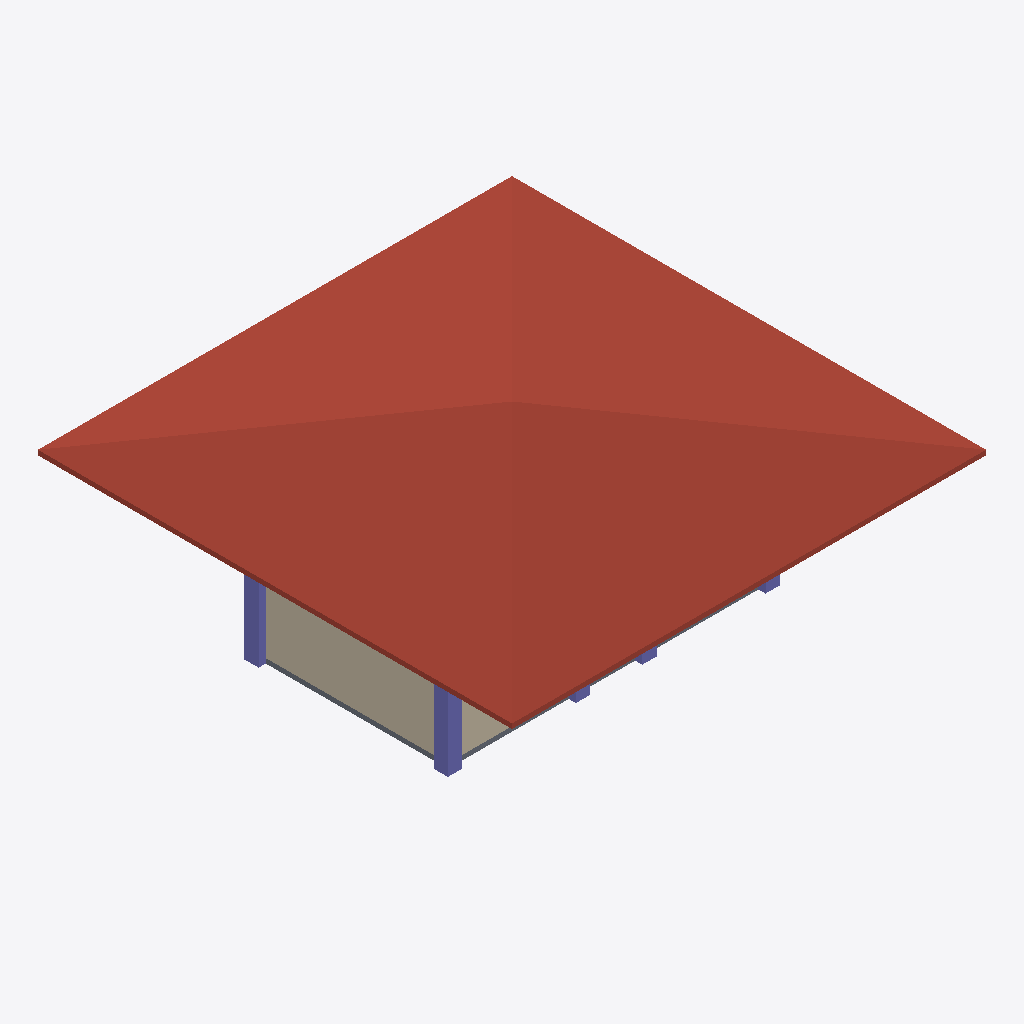
Isometric view of an IFC building model (IFC-SPF (STEP), schema IFC4, length unit metre), seen from the south-west, elements coloured by IFC class: 5 columns (violet), 2 walls (beige), 1 roof (red-brown), 1 slab (grey).
Extent 10.0 m × 10.0 m × 4.0 m (x, y, z). Storeys (3): GF at 0.00 m; 2F at 3.00 m; 3F at 6.00 m. Elements (28): 15 IfcWall, 6 IfcColumn, 4 IfcDoor, 2 IfcSlab, 1 IfcRoof.

HEADER;
FILE_DESCRIPTION(('ViewDefinition[DesignTransferView]'),'2;1');
FILE_NAME('s07-activity.ifc','2026-10-14T15:58:40+08:00',(''),(''),'IfcOpenShell 0.8.5-post1','Bonsai 0.8.5-post1','Nobody');
FILE_SCHEMA(('IFC4'));
ENDSEC;
DATA;
#1=IFCPROJECT('3uJdCW629D1w7qDJEOnNc4',$,'My Project',$,$,$,$,(#10,#22),#5);
#27=IFCSITE('3ooKMAxiT9MwaEARmfSf6h',$,'My Site',$,$,#50,$,$,$,$,$,$,$,$);
#33=IFCBUILDING('23_9Im$WLCJfvD$pxSBfZb',$,'My Building',$,$,#56,$,$,$,$,$,$);
#39=IFCBUILDINGSTOREY('2uQ0pjgLL7ifWR8_LpbAB_',$,'2F',$,$,#5878,$,$,$,$);
#63=IFCBUILDINGSTOREY('3y0uRNbz510x4ByWKtDi$w',$,'GF',$,$,#79,$,$,$,$);
#12030=IFCBUILDINGSTOREY('3ZXwuK90jAaf9yJ6XTU_qV',$,'3F',$,$,#12074,$,$,$,$);
#21165=IFCROOF('0Uq$SnBxX2QO2ySAUBrn2d',$,'Roof',$,$,#21216,#21174,$,$);
#13652=IFCWALL('17aK2aUv1Ftgd2pYBcw_jj',$,'Wall',$,$,#15193,#13658,$,$);
#20537=IFCCOLUMN('1MHp8aDJT02Qpbi11TtxBR',$,'Column',$,$,#21196,#20548,$,$);
#20669=IFCCOLUMN('1_fPmEQi9CsBHn87SzwwKR',$,'Column',$,$,#21211,#20680,$,$);
#15032=IFCSLAB('3Z9CldZpnEtBySpfl46gul',$,'Slab',$,$,#15040,#15047,$,$);
#14250=IFCWALL('2riRpMisD06xGkYmUEefK5',$,'Wall',$,$,#14261,#14256,$,$);
#20581=IFCCOLUMN('3thzk39Az6kRuK$WdieoRk',$,'Column',$,$,#21206,#20592,$,$);
#20625=IFCCOLUMN('27tQg5og19OPIE8$tH6eke',$,'Column',$,$,#21191,#20636,$,$);
#20559=IFCCOLUMN('3BM8v65c18rQBzmkx6lxdI',$,'Column',$,$,#21201,#20570,$,$);
ENDSEC;
